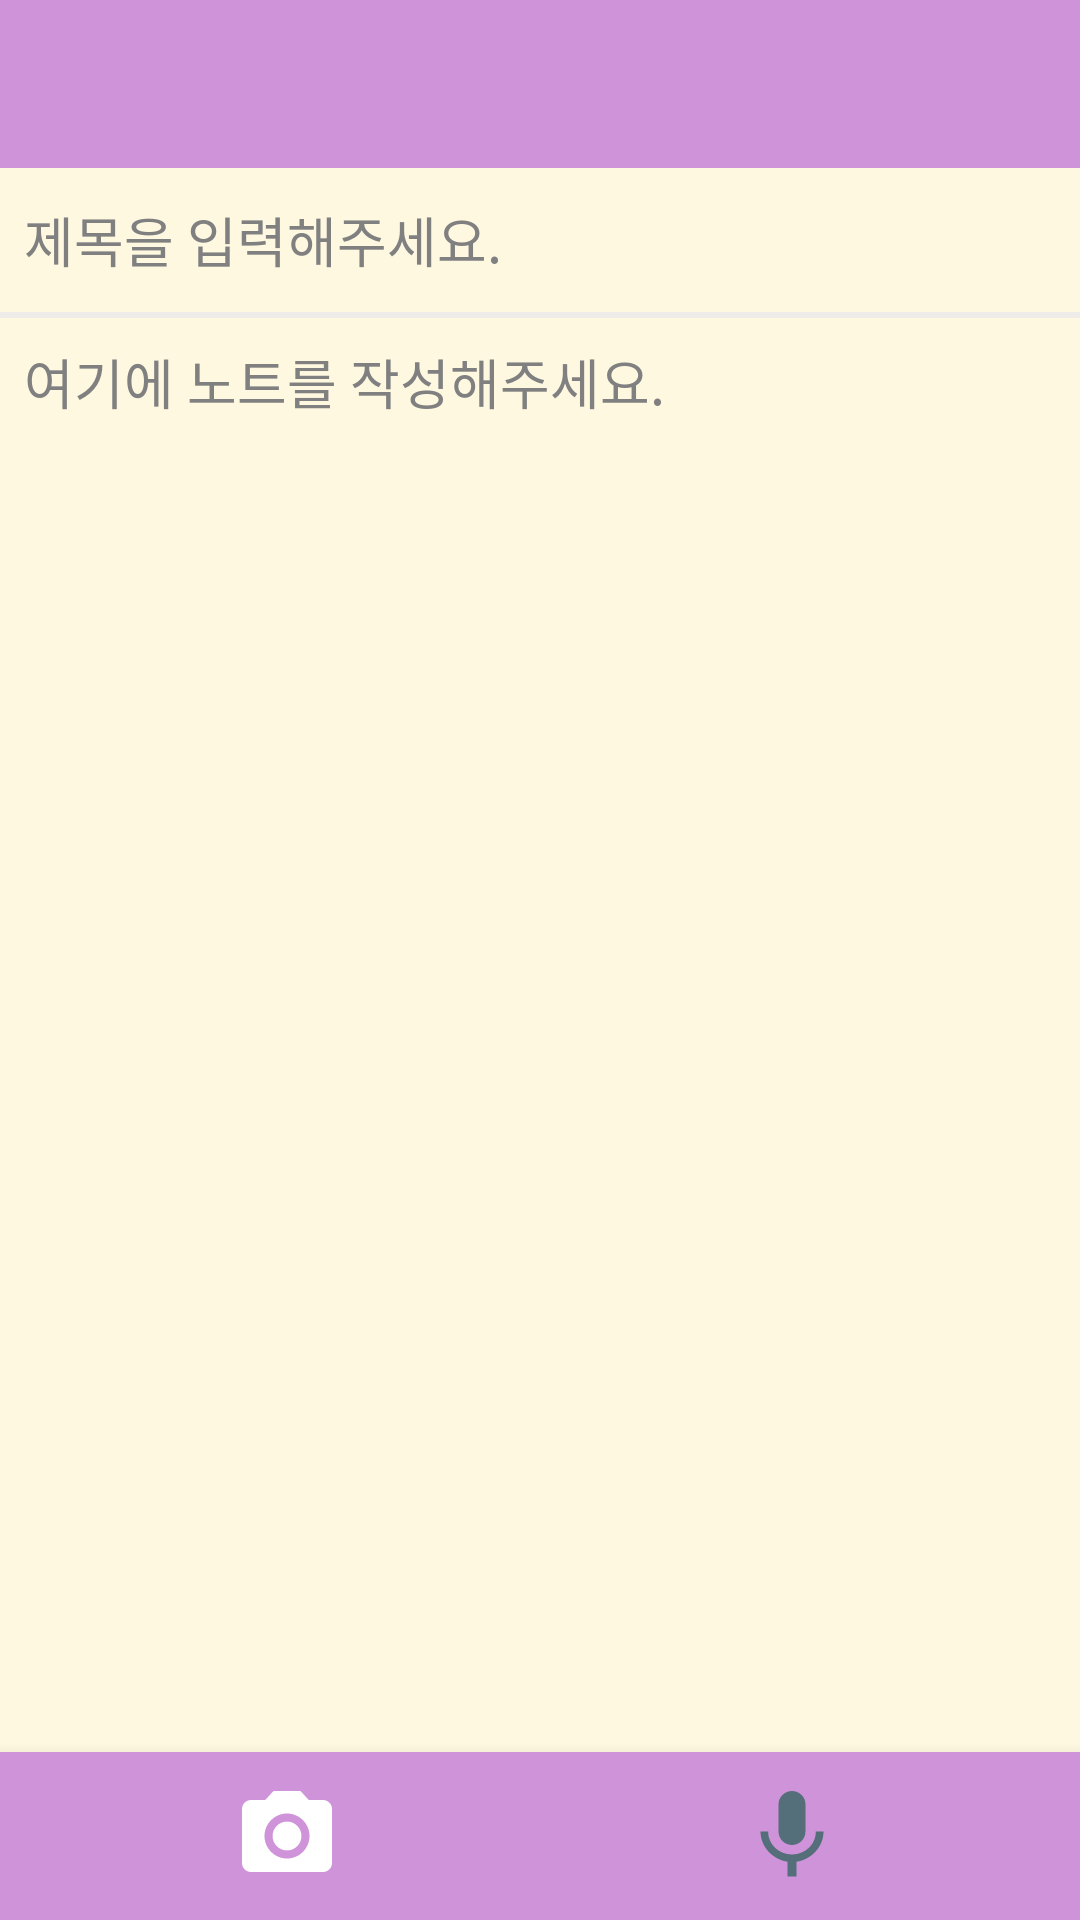

Here is an Android app screen rendered from its layout file. Give the layout XML and the strings, colors and styles it references.
<!-- AndroidManifest.xml: application theme AppTheme -->
<!-- res/layout/fragment_write.xml -->
<?xml version="1.0" encoding="utf-8"?>
<layout xmlns:android="http://schemas.android.com/apk/res/android"
    xmlns:tools="http://schemas.android.com/tools"
    xmlns:app="http://schemas.android.com/apk/res-auto"
    tools:context="com.elliot.kim.kotlin.dimcatcamnote.activities.MainActivity">

    <RelativeLayout
        android:id="@+id/write_fragment_container"
        android:layout_width="match_parent"
        android:layout_height="match_parent"
        android:orientation="vertical"
        android:background="@color/backgroundColorBase"
        android:clickable="true"
        android:focusable="true">

        <androidx.appcompat.widget.Toolbar
            android:id="@+id/toolbar"
            android:layout_width="match_parent"
            android:layout_height="?attr/actionBarSize"
            android:background="@color/defaultColorToolbar"
            android:theme="@style/ToolbarTheme"
            app:popupTheme="@style/AppTheme.PopupOverlay" />

        <EditText
            android:id="@+id/editTextTitle"
            android:layout_width="match_parent"
            android:layout_height="48dp"
            android:layout_below="@id/toolbar"
            android:layout_marginBottom="1dp"
            android:paddingEnd="8dp"
            android:paddingStart="8dp"
            android:background="@color/defaultColorInlay"
            android:hint="@string/request_title_message"
            android:inputType="text"
            android:maxLength="32"
            android:textColor="@color/defaultTextColor"
            android:textColorHint="@color/defaultTextColorHint"/>


        <ImageView
            android:id="@+id/imageView"
            android:layout_width="match_parent"
            android:layout_height="224dp"
            android:layout_below="@id/editTextTitle"
            android:background="@android:color/white"
            android:layout_margin="2dp"
            android:clickable="true"
            android:focusable="true"
            android:visibility="gone"/>

        <EditText
            android:id="@+id/editTextContent"
            android:layout_width="match_parent"
            android:layout_height="match_parent"
            android:layout_below="@id/imageView"
            android:layout_marginTop="1dp"
            android:gravity="top"
            android:padding="8dp"
            android:background="@color/defaultColorInlay"
            android:lineSpacingExtra="4dp"
            android:hint="여기에 노트를 작성해주세요."
            android:textColor="@color/defaultTextColor"
            android:textColorHint="@color/defaultTextColorHint"
            android:scrollbars="vertical" />

        <LinearLayout
            android:id="@+id/speech_recognition_container"
            android:layout_width="220dp"
            android:layout_height="wrap_content"
            android:layout_above="@+id/bottomNavigationView"
            android:layout_centerHorizontal="true"
            android:layout_marginBottom="16dp"
            android:background="@color/defaultColorToolbar"
            android:orientation="vertical"
            android:visibility="gone">

            <ImageView
                android:id="@+id/image_view_mic"
                android:layout_width="36dp"
                android:layout_height="36dp"
                android:layout_gravity="center"
                android:layout_marginTop="8dp"
                android:contentDescription=""/>

            <TextView
                android:id="@+id/text_view_speech_recognition_finish"
                android:layout_width="match_parent"
                android:layout_height="36dp"
                android:gravity="center"
                android:text="완료"
                android:textColor="@android:color/white"
                android:textSize="@dimen/text_size_middle"
                android:textStyle="bold"
                android:clickable="true"
                android:focusable="true"
                android:foreground="?attr/selectableItemBackground"/>

        </LinearLayout>

        <com.google.android.material.bottomnavigation.BottomNavigationView
            android:id="@+id/bottomNavigationView"
            android:layout_width="match_parent"
            android:layout_height="wrap_content"
            android:layout_alignParentBottom="true"
            android:background="@color/defaultColorToolbar"
            app:itemIconSize="36dp"
            app:menu="@menu/menu_write_bottom_navigation_view"
            app:itemIconTint="@color/selector_bottom_navigation_view"
            app:itemTextAppearanceActive="@style/BottomNavigationViewItemTextActiveStyle"
            app:itemTextAppearanceInactive="@style/BottomNavigationViewItemTextInactiveStyle"
            app:labelVisibilityMode="unlabeled"/>

    </RelativeLayout>

</layout>
<!-- resources referenced by this layout -->
<resources>
  <color name="backgroundColorBase">#efebe9</color>
  <color name="defaultColorInlay">#fff8e1</color>
  <color name="defaultColorToolbar">#ce93d8</color>
  <color name="defaultTextColor">#212121</color>
  <color name="defaultTextColorHint">#808080</color>
  <dimen name="text_size_middle">16sp</dimen>
  <string name="request_title_message">제목을 입력해주세요.</string>
  <style name="AppTheme.PopupOverlay" parent="ThemeOverlay.AppCompat.Light" />
  <style name="BottomNavigationViewItemTextActiveStyle" parent="@android:style/TextAppearance.DeviceDefault.Widget.ActionBar.Menu">
          <item name="android:textSize">@dimen/text_size_middle</item>
          <item name="android:textStyle">bold</item>
          <item name="android:textColor">@android:color/white</item>
          <item name="android:textAllCaps">false</item>
      </style>
  <style name="BottomNavigationViewItemTextInactiveStyle" parent="@android:style/TextAppearance.DeviceDefault.Widget.ActionBar.Menu">
          <item name="android:textSize">@dimen/text_size_small_middle</item>
          <item name="android:textColor">@color/colorStatusIcon</item>
          <item name="android:textAllCaps">false</item>
      </style>
  <style name="ToolbarTheme" parent="@style/ThemeOverlay.AppCompat.ActionBar">
          <item name="colorControlNormal">@android:color/white</item>
          <item name="android:textColorPrimary">@android:color/white</item>
          <item name="android:textColorSecondary">@android:color/white</item>
          <item name="android:textSize">@dimen/text_size_middle_large</item>
      </style>
  <style name="AppTheme" parent="Theme.AppCompat.Light.DarkActionBar">
          
          <item name="colorPrimary">@color/colorPrimary</item>
          <item name="colorPrimaryDark">@color/colorPrimaryDark</item>
          <item name="colorAccent">@color/colorAccent</item>
          <item name="android:colorControlHighlight">@color/colorControlHighlight</item>
          <item name="android:windowFullscreen">true</item>
      </style>
  <dimen name="text_size_small_middle">14sp</dimen>
  <color name="colorStatusIcon">#546e7a</color>
  <dimen name="text_size_middle_large">18sp</dimen>
  <color name="colorPrimary">#6200EE</color>
  <color name="colorPrimaryDark">#3700B3</color>
  <color name="colorAccent">#A06060A0</color>
  <color name="colorControlHighlight">#e1bee7</color>
</resources>
